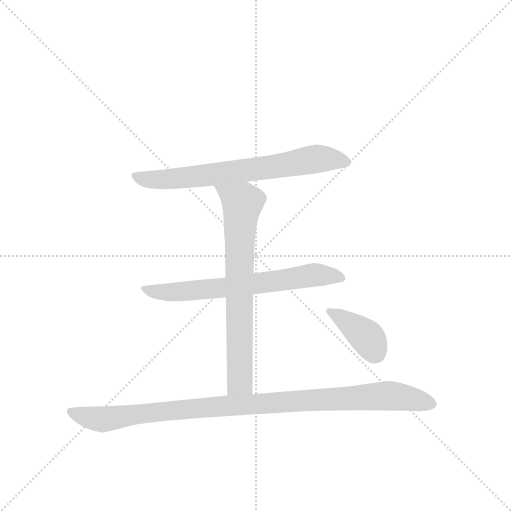
t = 0.00 s
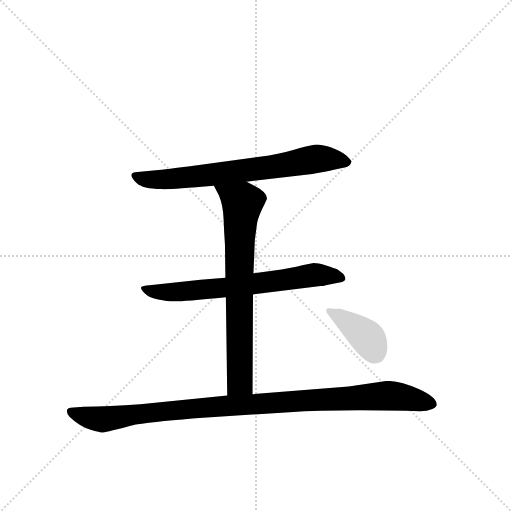
t = 3.60 s
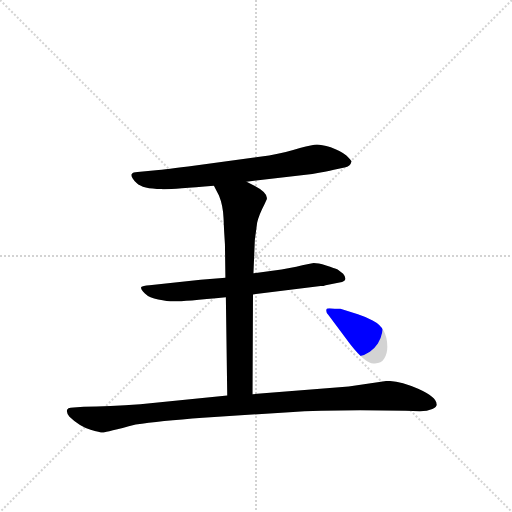
t = 3.76 s
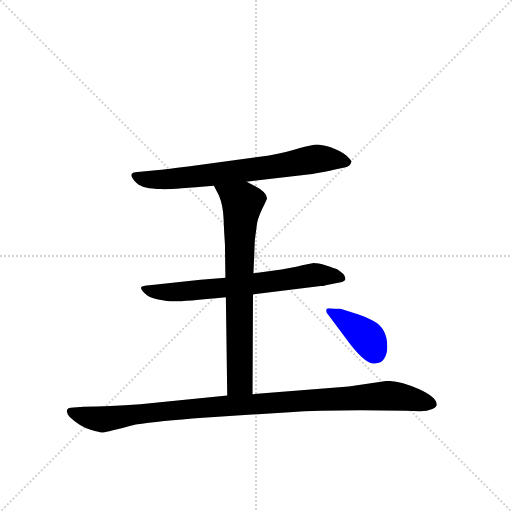
t = 3.91 s
t = 4.06 s: frame unchanged from t = 3.91 s, image omitted
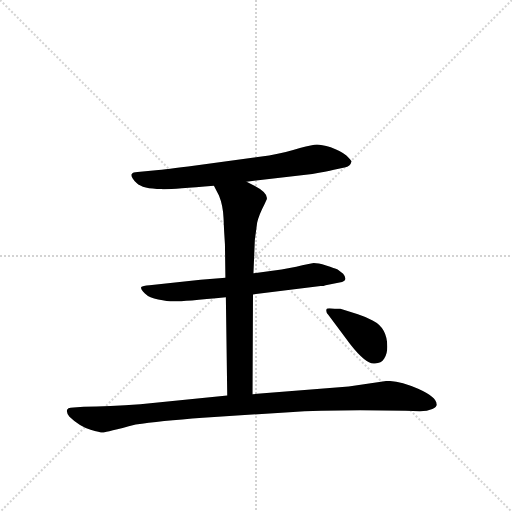
t = 4.70 s

The animated SVG that drew these frames (rendered in a browser with its animation timeline set to each time). Animation: 5 CSS @keyframes rules; one cycle of 4.70 s.

<svg version="1.1" viewBox="0 0 1024 1024" xmlns="http://www.w3.org/2000/svg">
  <g stroke="lightgray" stroke-dasharray="1,1" stroke-width="1" transform="scale(4, 4)">
    <line x1="0" y1="0" x2="256" y2="256"></line>
    <line x1="256" y1="0" x2="0" y2="256"></line>
    <line x1="128" y1="0" x2="128" y2="256"></line>
    <line x1="0" y1="128" x2="256" y2="128"></line>
  </g>
  <g transform="scale(0.92, -0.92) translate(60, -900)">
    <style type="text/css">
      
        @keyframes keyframes0 {
          from {
            stroke: blue;
            stroke-dashoffset: 724;
            stroke-width: 128;
          }
          70% {
            animation-timing-function: step-end;
            stroke: blue;
            stroke-dashoffset: 0;
            stroke-width: 128;
          }
          to {
            stroke: black;
            stroke-width: 1024;
          }
        }
        #make-me-a-hanzi-animation-0 {
          animation: keyframes0 0.8391927083333334s both;
          animation-delay: 0s;
          animation-timing-function: linear;
        }
      
        @keyframes keyframes1 {
          from {
            stroke: blue;
            stroke-dashoffset: 690;
            stroke-width: 128;
          }
          69% {
            animation-timing-function: step-end;
            stroke: blue;
            stroke-dashoffset: 0;
            stroke-width: 128;
          }
          to {
            stroke: black;
            stroke-width: 1024;
          }
        }
        #make-me-a-hanzi-animation-1 {
          animation: keyframes1 0.8115234375s both;
          animation-delay: 0.8391927083333334s;
          animation-timing-function: linear;
        }
      
        @keyframes keyframes2 {
          from {
            stroke: blue;
            stroke-dashoffset: 740;
            stroke-width: 128;
          }
          71% {
            animation-timing-function: step-end;
            stroke: blue;
            stroke-dashoffset: 0;
            stroke-width: 128;
          }
          to {
            stroke: black;
            stroke-width: 1024;
          }
        }
        #make-me-a-hanzi-animation-2 {
          animation: keyframes2 0.8522135416666666s both;
          animation-delay: 1.6507161458333335s;
          animation-timing-function: linear;
        }
      
        @keyframes keyframes3 {
          from {
            stroke: blue;
            stroke-dashoffset: 1043;
            stroke-width: 128;
          }
          77% {
            animation-timing-function: step-end;
            stroke: blue;
            stroke-dashoffset: 0;
            stroke-width: 128;
          }
          to {
            stroke: black;
            stroke-width: 1024;
          }
        }
        #make-me-a-hanzi-animation-3 {
          animation: keyframes3 1.0987955729166667s both;
          animation-delay: 2.5029296875s;
          animation-timing-function: linear;
        }
      
        @keyframes keyframes4 {
          from {
            stroke: blue;
            stroke-dashoffset: 396;
            stroke-width: 128;
          }
          56% {
            animation-timing-function: step-end;
            stroke: blue;
            stroke-dashoffset: 0;
            stroke-width: 128;
          }
          to {
            stroke: black;
            stroke-width: 1024;
          }
        }
        #make-me-a-hanzi-animation-4 {
          animation: keyframes4 0.572265625s both;
          animation-delay: 3.601725260416667s;
          animation-timing-function: linear;
        }
      
    </style>
    
      <path d="M 476 505 L 619 522 Q 650 527 666 531 L 689 536 Q 702 538 704 549 Q 705 550 693 562 Q 681 572 659 580 Q 638 586 629 586 Q 620 586 592 578 Q 564 569 525 562 L 365 540 Q 298 531 279 530 L 239 526 Q 229 526 226 521 Q 224 515 237 502 Q 250 489 291 489 Q 301 487 405 496 L 476 505 Z" fill="lightgray"></path>
    
      <path d="M 648 280 L 678 286 Q 699 289 686 305 L 674 314 Q 668 317 649 323 Q 631 328 622 328 Q 613 327 584 320 L 552 314 L 491 306 L 430 296 L 376 292 L 265 280 Q 250 279 247 276 Q 245 271 255 262 Q 265 252 284 249 Q 304 245 317 245 Q 330 244 431 254 L 490 260 L 637 278 Q 644 278 648 280 Z" fill="lightgray"></path>
    
      <path d="M 491 306 L 494 378 L 499 416 Q 503 433 515 456 L 520 467 Q 523 481 492 497 L 476 505 C 449 518 391 523 405 496 L 416 475 Q 425 453 426 425 Q 427 397 429 369 L 430 296 L 431 254 L 434 40 C 434 10 489 13 489 43 L 490 260 L 491 306 Z" fill="lightgray"></path>
    
      <path d="M 434 40 L 245 21 Q 177 16 122 16 L 100 14 Q 76 14 91 -6 Q 114 -28 137 -34 Q 160 -41 165 -40 Q 171 -40 235 -23 Q 286 -15 381 -8 L 569 4 Q 662 10 822 7 L 853 6 Q 869 6 880 11 Q 891 16 889 22 Q 889 37 849 55 Q 809 72 781 72 L 698 60 L 489 43 L 434 40 Z" fill="lightgray"></path>
    
      <path d="M 680 229 L 668 229 Q 649 231 650 228 Q 647 222 654 215 L 701 152 Q 737 106 755 110 Q 769 110 775 120 Q 782 130 782 146 Q 782 187 750 203 Q 737 211 718 217 L 680 229 Z" fill="lightgray"></path>
    
    
      <clipPath id="make-me-a-hanzi-clip-0">
        <path d="M 476 505 L 619 522 Q 650 527 666 531 L 689 536 Q 702 538 704 549 Q 705 550 693 562 Q 681 572 659 580 Q 638 586 629 586 Q 620 586 592 578 Q 564 569 525 562 L 365 540 Q 298 531 279 530 L 239 526 Q 229 526 226 521 Q 224 515 237 502 Q 250 489 291 489 Q 301 487 405 496 L 476 505 Z"></path>
      </clipPath>
      <path clip-path="url(#make-me-a-hanzi-clip-0)" d="M 234 519 L 267 509 L 317 511 L 552 540 L 628 555 L 697 547" fill="none" id="make-me-a-hanzi-animation-0" stroke-dasharray="596 1192" stroke-linecap="round"></path>
    
      <clipPath id="make-me-a-hanzi-clip-1">
        <path d="M 648 280 L 678 286 Q 699 289 686 305 L 674 314 Q 668 317 649 323 Q 631 328 622 328 Q 613 327 584 320 L 552 314 L 491 306 L 430 296 L 376 292 L 265 280 Q 250 279 247 276 Q 245 271 255 262 Q 265 252 284 249 Q 304 245 317 245 Q 330 244 431 254 L 490 260 L 637 278 Q 644 278 648 280 Z"></path>
      </clipPath>
      <path clip-path="url(#make-me-a-hanzi-clip-1)" d="M 251 274 L 280 265 L 333 266 L 417 272 L 622 302 L 681 296" fill="none" id="make-me-a-hanzi-animation-1" stroke-dasharray="562 1124" stroke-linecap="round"></path>
    
      <clipPath id="make-me-a-hanzi-clip-2">
        <path d="M 491 306 L 494 378 L 499 416 Q 503 433 515 456 L 520 467 Q 523 481 492 497 L 476 505 C 449 518 391 523 405 496 L 416 475 Q 425 453 426 425 Q 427 397 429 369 L 430 296 L 431 254 L 434 40 C 434 10 489 13 489 43 L 490 260 L 491 306 Z"></path>
      </clipPath>
      <path clip-path="url(#make-me-a-hanzi-clip-2)" d="M 413 493 L 467 459 L 460 333 L 462 69 L 440 48" fill="none" id="make-me-a-hanzi-animation-2" stroke-dasharray="612 1224" stroke-linecap="round"></path>
    
      <clipPath id="make-me-a-hanzi-clip-3">
        <path d="M 434 40 L 245 21 Q 177 16 122 16 L 100 14 Q 76 14 91 -6 Q 114 -28 137 -34 Q 160 -41 165 -40 Q 171 -40 235 -23 Q 286 -15 381 -8 L 569 4 Q 662 10 822 7 L 853 6 Q 869 6 880 11 Q 891 16 889 22 Q 889 37 849 55 Q 809 72 781 72 L 698 60 L 489 43 L 434 40 Z"></path>
      </clipPath>
      <path clip-path="url(#make-me-a-hanzi-clip-3)" d="M 96 4 L 163 -12 L 412 17 L 779 40 L 877 22" fill="none" id="make-me-a-hanzi-animation-3" stroke-dasharray="915 1830" stroke-linecap="round"></path>
    
      <clipPath id="make-me-a-hanzi-clip-4">
        <path d="M 680 229 L 668 229 Q 649 231 650 228 Q 647 222 654 215 L 701 152 Q 737 106 755 110 Q 769 110 775 120 Q 782 130 782 146 Q 782 187 750 203 Q 737 211 718 217 L 680 229 Z"></path>
      </clipPath>
      <path clip-path="url(#make-me-a-hanzi-clip-4)" d="M 655 222 L 728 175 L 744 158 L 757 131" fill="none" id="make-me-a-hanzi-animation-4" stroke-dasharray="268 536" stroke-linecap="round"></path>
    
  </g>
</svg>
